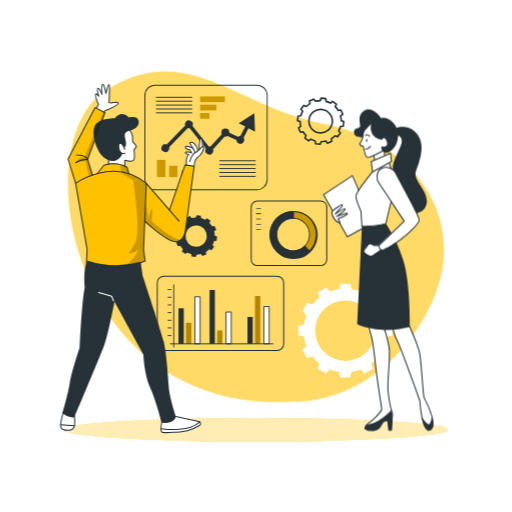
t = 0.00 s
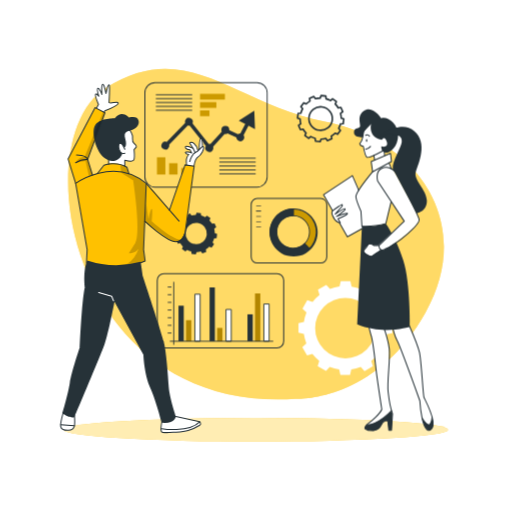
t = 0.19 s
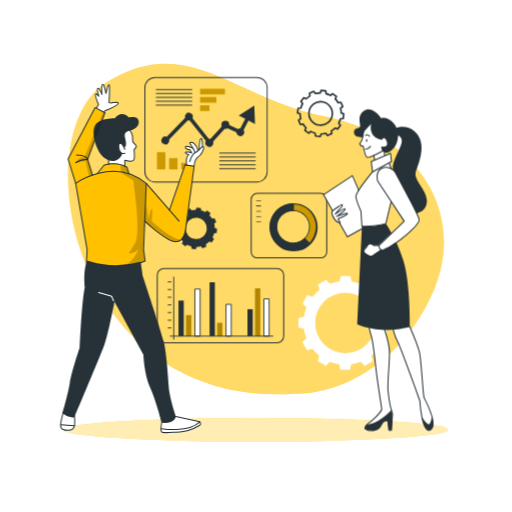
t = 0.56 s
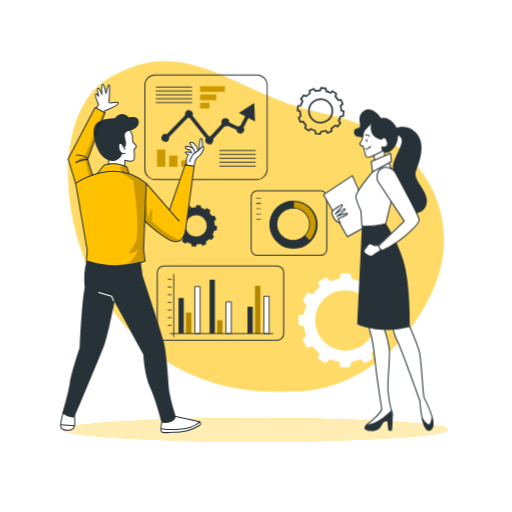
t = 0.75 s
t = 0.94 s: frame unchanged from t = 0.56 s, image omitted
t = 1.31 s: frame unchanged from t = 0.19 s, image omitted

The animated SVG that drew these frames (rendered in a browser with its animation timeline set to each time). Animation: 1 CSS @keyframes rule; one cycle of 1.50 s, repeats indefinitely.

<svg class="animated" id="freepik_stories-business-plan" xmlns="http://www.w3.org/2000/svg" viewBox="0 0 500 500" version="1.1" xmlns:xlink="http://www.w3.org/1999/xlink" xmlns:svgjs="http://svgjs.com/svgjs"><style>svg#freepik_stories-business-plan:not(.animated) .animable {opacity: 0;}svg#freepik_stories-business-plan.animated #freepik--background-simple--inject-7 {animation: 1.5s Infinite  linear floating;animation-delay: 0s;}svg#freepik_stories-business-plan.animated #freepik--Graphics--inject-7 {animation: 1.5s Infinite  linear floating;animation-delay: 0s;}            @keyframes floating {                0% {                    opacity: 1;                    transform: translateY(0px);                }                50% {                    transform: translateY(-10px);                }                100% {                    opacity: 1;                    transform: translateY(0px);                }            }        </style><g id="freepik--background-simple--inject-7" class="animable" style="transform-origin: 250.008px 231.15px;"><path d="M288.4,392s77.86,3.64,127.11-84.35-8.7-168.93-98.22-186.42S183.17,38.07,103.38,88.34,67.93,406.33,288.4,392Z" style="fill: #FFC100; transform-origin: 250.008px 231.15px;" id="eltnp4s7e58ao" class="animable"></path><g id="el5izdwfg0e5s"><path d="M288.4,392s77.86,3.64,127.11-84.35-8.7-168.93-98.22-186.42S183.17,38.07,103.38,88.34,67.93,406.33,288.4,392Z" style="fill: rgb(255, 255, 255); opacity: 0.4; transform-origin: 250.008px 231.15px;" class="animable" id="elfc69vx68wj7"></path></g></g><g id="freepik--Shadow--inject-7" class="animable" style="transform-origin: 250.01px 419.59px;"><ellipse cx="250.01" cy="419.59" rx="187.6" ry="11.63" style="fill: #FFC100; transform-origin: 250.01px 419.59px;" id="elxkscjgbjea" class="animable"></ellipse><g id="eli9sdyqc3egl"><ellipse cx="250.01" cy="419.59" rx="187.6" ry="11.63" style="fill: rgb(255, 255, 255); opacity: 0.7; transform-origin: 250.01px 419.59px;" class="animable" id="eliqcepa6gzx"></ellipse></g></g><g id="freepik--Graphics--inject-7" class="animable" style="transform-origin: 262.04px 225.66px;"><path d="M291.08,113.24l-.54,4.58,2.48.88a20.29,20.29,0,0,0,.65,4.65l-2.15,1.56,1.81,4.25,2.61-.49a20.2,20.2,0,0,0,2.88,3.7l-1.09,2.44,3.7,2.76,2-1.7a19.74,19.74,0,0,0,4.35,1.76l.28,2.65,4.57.55.89-2.49a20.29,20.29,0,0,0,4.65-.65l1.57,2.14L324,138l-.47-2.6a20.23,20.23,0,0,0,3.69-2.88l2.44,1.09,2.76-3.7-1.71-2a19.47,19.47,0,0,0,1.76-4.34l2.65-.28.55-4.58-2.49-.89a19.67,19.67,0,0,0-.65-4.64l2.16-1.57-1.82-4.25-2.6.48a20.28,20.28,0,0,0-2.89-3.69l1.08-2.43L324.73,99l-2,1.71a20.52,20.52,0,0,0-4.32-1.76l-.28-2.65-4.58-.54-.89,2.48a20.14,20.14,0,0,0-4.64.66l-1.57-2.15-4.25,1.81.48,2.6A20.2,20.2,0,0,0,299,104l-2.43-1.08-2.77,3.7,1.71,2a19.83,19.83,0,0,0-1.76,4.35Zm10.63,3.67a11.46,11.46,0,1,1,10,12.73h0a11.46,11.46,0,0,1-10-12.73Z" style="fill: none; stroke: rgb(38, 50, 56); stroke-linejoin: round; stroke-width: 1.57112px; transform-origin: 313.105px 118.295px;" id="elgdnyyansvda" class="animable"></path><path d="M171.61,225.94l-.49,4.15,2.25.8a18.19,18.19,0,0,0,.59,4.21l-2,1.42,1.64,3.85,2.36-.45a18.49,18.49,0,0,0,2.61,3.35l-1,2.21L181,248l1.81-1.55a17.71,17.71,0,0,0,3.94,1.6l.25,2.4,4.15.5.8-2.26a18,18,0,0,0,4.21-.59l1.42,1.95,3.84-1.65L201,246a18.49,18.49,0,0,0,3.35-2.61l2.21,1,2.5-3.34-1.55-1.83a17.92,17.92,0,0,0,1.6-3.93l2.4-.26.49-4.15-2.25-.8a18.19,18.19,0,0,0-.59-4.21l2-1.42-1.65-3.85-2.35.43a18.45,18.45,0,0,0-2.63-3.33l1-2.21L202.1,213l-1.82,1.55a17.81,17.81,0,0,0-3.92-1.59l-.25-2.4-4.15-.5-.8,2.26a18.11,18.11,0,0,0-4.21.59L185.53,211l-3.85,1.64.43,2.36a18.39,18.39,0,0,0-3.35,2.61l-2.21-1-2.5,3.35,1.55,1.82a18.2,18.2,0,0,0-1.6,3.94Zm9.63,3.32a10.38,10.38,0,1,1,9.08,11.54h0a10.39,10.39,0,0,1-9.08-11.54Z" style="fill: rgb(38, 50, 56); transform-origin: 191.56px 230.505px;" id="elr7nzg2v5rc" class="animable"></path><path d="M383.08,327.75v-9.41l-5.25-1.19a40.53,40.53,0,0,0-2.44-9.26l4-3.69L374.67,296l-5.16,1.63a41.23,41.23,0,0,0-6.74-6.79l1.63-5.21-8.17-4.71-3.65,3.93a40.52,40.52,0,0,0-9.24-2.51l-1.2-5.3h-9.41l-1.2,5.26a40.15,40.15,0,0,0-9.26,2.44l-3.69-4-8.15,4.7,1.59,5.16a41.17,41.17,0,0,0-6.79,6.73l-5.2-1.61-4.7,8.14,3.94,3.67a40.57,40.57,0,0,0-2.51,9.23l-5.3,1.21v9.41l5.25,1.2a41.11,41.11,0,0,0,2.44,9.25l-4,3.7,4.71,8.17,5.15-1.59a40.79,40.79,0,0,0,6.76,6.76l-1.61,5.21,8.18,4.71,3.65-4a40.27,40.27,0,0,0,9.19,2.52l1.2,5.3h9.42l1.19-5.25a41.17,41.17,0,0,0,9.27-2.46l3.69,4,8.17-4.71-1.59-5.15a40.79,40.79,0,0,0,6.79-6.73l5.2,1.61,4.71-8.18-3.95-3.66a41.06,41.06,0,0,0,2.52-9.24Zm-16.27-4.86a29.54,29.54,0,1,1-29.54-29.54h0a29.54,29.54,0,0,1,29.54,29.54Z" style="fill: rgb(255, 255, 255); transform-origin: 337.27px 322.825px;" id="elimaam4s37ra" class="animable"></path><rect x="195.34" y="94.15" width="24.24" height="5.59" style="fill: #FFC100; transform-origin: 207.46px 96.945px;" id="el1vtoeb46icr" class="animable"></rect><rect x="195.34" y="102.23" width="15.93" height="5.59" style="fill: #FFC100; transform-origin: 203.305px 105.025px;" id="el7wl04e9qcz" class="animable"></rect><rect x="195.34" y="110.31" width="9.17" height="5.59" style="fill: #FFC100; transform-origin: 199.925px 113.105px;" id="el8sffxxem8t" class="animable"></rect><g id="elfazx3bgih5h"><rect x="195.34" y="94.15" width="24.24" height="5.59" style="opacity: 0.2; isolation: isolate; transform-origin: 207.46px 96.945px;" class="animable" id="el255ykq186sb"></rect></g><g id="elsmcd7ai8f4"><rect x="195.34" y="102.23" width="15.93" height="5.59" style="opacity: 0.2; isolation: isolate; transform-origin: 203.305px 105.025px;" class="animable" id="eliv3h2b5428"></rect></g><g id="elsujvyqc4b1"><rect x="195.34" y="110.31" width="9.17" height="5.59" style="opacity: 0.2; isolation: isolate; transform-origin: 199.925px 113.105px;" class="animable" id="elyrj8i2ejixs"></rect></g><rect x="153.25" y="156.07" width="8.22" height="16.84" style="fill: #FFC100; transform-origin: 157.36px 164.49px;" id="elfqffnars9vb" class="animable"></rect><rect x="165.12" y="161.86" width="8.22" height="11.06" style="fill: #FFC100; transform-origin: 169.23px 167.39px;" id="elhyaoa6q0o68" class="animable"></rect><rect x="177" y="166.55" width="8.22" height="6.37" style="fill: #FFC100; transform-origin: 181.11px 169.735px;" id="el2g0h936v7c8" class="animable"></rect><g id="eliwd1hinkrcl"><rect x="153.25" y="156.07" width="8.22" height="16.84" style="opacity: 0.2; isolation: isolate; transform-origin: 157.36px 164.49px;" class="animable" id="eldiegeeq4t3r"></rect></g><g id="ele92ik3daquv"><rect x="165.12" y="161.86" width="8.22" height="11.06" style="opacity: 0.2; isolation: isolate; transform-origin: 169.23px 167.39px;" class="animable" id="elulhg4s8erxo"></rect></g><g id="elxxa3zthpkd"><rect x="177" y="166.55" width="8.22" height="6.37" style="opacity: 0.2; isolation: isolate; transform-origin: 181.11px 169.735px;" class="animable" id="elbzn3q7hlw7"></rect></g><path d="M250.94,185.66H151.41A10.39,10.39,0,0,1,141,175.27V93.1a10.41,10.41,0,0,1,10.39-10.39h99.53A10.4,10.4,0,0,1,261.33,93.1v82.17A10.39,10.39,0,0,1,250.94,185.66Zm-99.53-102a9.5,9.5,0,0,0-9.48,9.48v82.17a9.5,9.5,0,0,0,9.48,9.48h99.53a9.5,9.5,0,0,0,9.48-9.48V93.1a9.5,9.5,0,0,0-9.48-9.48Z" style="fill: rgb(38, 50, 56); transform-origin: 201.165px 134.185px;" id="elhrhjxuggyjf" class="animable"></path><rect x="214.17" y="156.53" width="35.49" height="0.91" style="fill: rgb(38, 50, 56); transform-origin: 231.915px 156.985px;" id="elvtwqhrm59no" class="animable"></rect><rect x="214.17" y="160.34" width="35.49" height="0.91" style="fill: rgb(38, 50, 56); transform-origin: 231.915px 160.795px;" id="eljb5gqmszdu" class="animable"></rect><rect x="214.17" y="164.14" width="35.49" height="0.91" style="fill: rgb(38, 50, 56); transform-origin: 231.915px 164.595px;" id="el3w00bw64wob" class="animable"></rect><rect x="214.17" y="167.94" width="35.49" height="0.91" style="fill: rgb(38, 50, 56); transform-origin: 231.915px 168.395px;" id="eljcd5bgheijf" class="animable"></rect><rect x="214.17" y="171.74" width="35.49" height="0.91" style="fill: rgb(38, 50, 56); transform-origin: 231.915px 172.195px;" id="elrnqhk9j96fs" class="animable"></rect><rect x="152.16" y="94.53" width="35.49" height="0.91" style="fill: rgb(38, 50, 56); transform-origin: 169.905px 94.985px;" id="elzb3d4vwme5" class="animable"></rect><rect x="152.16" y="98.33" width="35.49" height="0.91" style="fill: rgb(38, 50, 56); transform-origin: 169.905px 98.785px;" id="elxbjekcozru9" class="animable"></rect><rect x="152.16" y="102.13" width="35.49" height="0.91" style="fill: rgb(38, 50, 56); transform-origin: 169.905px 102.585px;" id="el3a56htayp1x" class="animable"></rect><rect x="152.16" y="105.93" width="35.49" height="0.91" style="fill: rgb(38, 50, 56); transform-origin: 169.905px 106.385px;" id="el57d9gejmnn7" class="animable"></rect><rect x="152.16" y="109.73" width="35.49" height="0.91" style="fill: rgb(38, 50, 56); transform-origin: 169.905px 110.185px;" id="elrog0ivi7cff" class="animable"></rect><path d="M242.65,125.23l6.36,3.34-.73-17.94-15.17,9.6,6.36,3.33-4.79,9.11h0a3.78,3.78,0,0,0-2.33.8l-8.45-3.91v-.05a3.88,3.88,0,0,0-7.75-.38h0a2.41,2.41,0,0,0,0,.38,4.05,4.05,0,0,0,.35,1.61l-11,12a3.7,3.7,0,0,0-1.09-.17,2.76,2.76,0,0,0-.57.06L188,122.9a3.87,3.87,0,0,0-7.08-3.11,3.71,3.71,0,0,0-.33,1.54,4.29,4.29,0,0,0,.2,1.17L162.74,141a3.87,3.87,0,1,0,2.31,5h0a4,4,0,0,0,.23-1.33,3.38,3.38,0,0,0-.13-.94L183.4,125a3.53,3.53,0,0,0,1.11.18,3.42,3.42,0,0,0,.71-.07l15.75,20a3.91,3.91,0,1,0,6.88,3.73,3.83,3.83,0,0,0,.47-1.65,2.54,2.54,0,0,0,0-.39,4,4,0,0,0-.2-1.19l11.26-12.26a3.57,3.57,0,0,0,.65.06,3.87,3.87,0,0,0,2.16-.66l8.6,4a3.87,3.87,0,1,0,7.73-.37,3.83,3.83,0,0,0-.69-2Z" style="fill: rgb(38, 50, 56); transform-origin: 203.283px 130.759px;" id="el96p74a32ifn" class="animable"></path><g id="freepik--chart-1--inject-2--inject-7" class="animable" style="transform-origin: 282.175px 227.77px;"><path d="M251.17,196.27a5.91,5.91,0,0,0-5.9,5.91v51.21a5.9,5.9,0,0,0,5.9,5.9h62a5.91,5.91,0,0,0,5.91-5.9V202.15a5.91,5.91,0,0,0-5.91-5.9Z" style="fill: none; stroke: rgb(38, 50, 56); stroke-linejoin: round; transform-origin: 282.175px 227.77px;" id="elta3uhge3as" class="animable"></path><rect x="250.16" y="203.25" width="4.71" height="0.63" style="fill: rgb(38, 50, 56); transform-origin: 252.515px 203.565px;" id="elq1rhzjy4ip9" class="animable"></rect><rect x="250.16" y="208.39" width="4.71" height="0.63" style="fill: rgb(38, 50, 56); transform-origin: 252.515px 208.705px;" id="elp6lkz0knvmg" class="animable"></rect><rect x="250.16" y="213.53" width="4.71" height="0.63" style="fill: rgb(38, 50, 56); transform-origin: 252.515px 213.845px;" id="eluukzj8h00aq" class="animable"></rect><rect x="250.16" y="218.68" width="4.71" height="0.63" style="fill: rgb(38, 50, 56); transform-origin: 252.515px 218.995px;" id="el21uc7v2r19h" class="animable"></rect><rect x="249.98" y="208.39" width="4.71" height="0.63" style="fill: rgb(38, 50, 56); transform-origin: 252.335px 208.705px;" id="elvttab7totqb" class="animable"></rect><rect x="250.16" y="223.82" width="4.71" height="0.63" style="fill: rgb(38, 50, 56); transform-origin: 252.515px 224.135px;" id="elbnez7ya33g" class="animable"></rect></g><path d="M285.76,251.64a22.59,22.59,0,1,0-22.12-23,22.58,22.58,0,0,0,22.12,23Zm.79-38.54a16,16,0,1,1-16.32,15.67A16,16,0,0,1,286.55,213.1Z" style="fill: #FFC100; transform-origin: 286.226px 229.055px;" id="elv1lyiysq17f" class="animable"></path><g id="el16ytwtrfq1z"><path d="M285.76,251.64a22.59,22.59,0,1,0-22.12-23,22.58,22.58,0,0,0,22.12,23Zm.79-38.54a16,16,0,1,1-16.32,15.67A16,16,0,0,1,286.55,213.1Z" style="opacity: 0.2; isolation: isolate; transform-origin: 286.226px 229.055px;" class="animable" id="elhl9h8x7j5y"></path></g><path d="M270,245.22a23,23,0,0,0,32.53.14.48.48,0,0,0,0-.64L297.84,240a.45.45,0,0,0-.32-.14.57.57,0,0,0-.33.13,15.36,15.36,0,0,1-11.28,4.51l-1.11,0a15.45,15.45,0,0,1-9.21-3.71c-.23-.21-.47-.42-.69-.64a15.79,15.79,0,0,1-1.75-20.27.41.41,0,0,0,.05-.09c.1-.14.21-.26.33-.4a15.47,15.47,0,0,1,13-5.86.45.45,0,0,0,.46-.44h0l.13-6.63a.46.46,0,0,0-.44-.47h0A23,23,0,0,0,270,245.22Z" style="fill: rgb(38, 50, 56); transform-origin: 282.973px 229.008px;" id="elbzrnmnq3x6a" class="animable"></path><path d="M286.69,206a23.51,23.51,0,1,1-.05,0Zm-.92,45.17a22.14,22.14,0,1,0-21.68-22.58h0A22.15,22.15,0,0,0,285.77,251.18Zm.79-38.54a16.42,16.42,0,1,1-16.75,16.08,16.42,16.42,0,0,1,16.75-16.08Zm-.65,31.91a15.51,15.51,0,1,0-15.19-15.82h0a15.51,15.51,0,0,0,15.19,15.81Z" style="fill: rgb(38, 50, 56); transform-origin: 286.665px 229.51px;" id="elcewb1os25vv" class="animable"></path><line x1="169.67" y1="278.13" x2="169.67" y2="338.79" style="fill: none; stroke: rgb(38, 50, 56); stroke-linecap: round; stroke-linejoin: round; stroke-width: 0.879169px; transform-origin: 169.67px 308.46px;" id="elfz4bkec67rk" class="animable"></line><rect x="174.27" y="301.02" width="5.15" height="34.73" style="fill: rgb(38, 50, 56); transform-origin: 176.845px 318.385px;" id="el53drgrwmoaw" class="animable"></rect><rect x="181.63" y="315.19" width="5.15" height="20.55" style="fill: #FFC100; transform-origin: 184.205px 325.465px;" id="ell4pgp7w5pg" class="animable"></rect><rect x="190.28" y="289.79" width="5.15" height="45.96" style="fill: rgb(255, 255, 255); stroke: rgb(38, 50, 56); stroke-linejoin: round; stroke-width: 0.879169px; transform-origin: 192.855px 312.77px;" id="elas2m97s73o7" class="animable"></rect><rect x="204.64" y="283.16" width="5.15" height="52.58" style="fill: rgb(38, 50, 56); transform-origin: 207.215px 309.45px;" id="ely9rbni4h0t" class="animable"></rect><rect x="212.01" y="322.74" width="5.15" height="13.01" style="fill: #FFC100; transform-origin: 214.585px 329.245px;" id="elqnubtwwy1y" class="animable"></rect><rect x="220.66" y="304.7" width="5.15" height="31.05" style="fill: rgb(255, 255, 255); stroke: rgb(38, 50, 56); stroke-linejoin: round; stroke-width: 0.879169px; transform-origin: 223.235px 320.225px;" id="el2935egawkvu" class="animable"></rect><rect x="241.64" y="309.45" width="5.15" height="26.29" style="fill: rgb(38, 50, 56); transform-origin: 244.215px 322.595px;" id="elr9ecf7p3vu" class="animable"></rect><rect x="249.01" y="289.05" width="5.15" height="46.69" style="fill: #FFC100; transform-origin: 251.585px 312.395px;" id="elhfsw7nqygxp" class="animable"></rect><rect x="257.66" y="299.36" width="5.15" height="36.38" style="fill: rgb(255, 255, 255); stroke: rgb(38, 50, 56); stroke-linejoin: round; stroke-width: 0.879169px; transform-origin: 260.235px 317.55px;" id="el5o2ttoaoocb" class="animable"></rect><line x1="164.14" y1="327.71" x2="167.02" y2="327.71" style="fill: none; stroke: rgb(38, 50, 56); stroke-linecap: round; stroke-linejoin: round; stroke-width: 0.879169px; transform-origin: 165.58px 327.71px;" id="el2cyvusar543" class="animable"></line><line x1="164.14" y1="320.22" x2="167.02" y2="320.22" style="fill: none; stroke: rgb(38, 50, 56); stroke-linecap: round; stroke-linejoin: round; stroke-width: 0.879169px; transform-origin: 165.58px 320.22px;" id="elfue5m6sqpqd" class="animable"></line><line x1="164.14" y1="312.74" x2="167.02" y2="312.74" style="fill: none; stroke: rgb(38, 50, 56); stroke-linecap: round; stroke-linejoin: round; stroke-width: 0.879169px; transform-origin: 165.58px 312.74px;" id="eld4955ko62eh" class="animable"></line><line x1="164.14" y1="305.25" x2="167.02" y2="305.25" style="fill: none; stroke: rgb(38, 50, 56); stroke-linecap: round; stroke-linejoin: round; stroke-width: 0.879169px; transform-origin: 165.58px 305.25px;" id="elf8k8aspx2y" class="animable"></line><line x1="164.14" y1="297.76" x2="167.02" y2="297.76" style="fill: none; stroke: rgb(38, 50, 56); stroke-linecap: round; stroke-linejoin: round; stroke-width: 0.879169px; transform-origin: 165.58px 297.76px;" id="eli7kc7pt6ryl" class="animable"></line><line x1="164.14" y1="290.27" x2="167.02" y2="290.27" style="fill: none; stroke: rgb(38, 50, 56); stroke-linecap: round; stroke-linejoin: round; stroke-width: 0.879169px; transform-origin: 165.58px 290.27px;" id="el3gi1xg6lwo5" class="animable"></line><line x1="164.14" y1="282.78" x2="167.02" y2="282.78" style="fill: none; stroke: rgb(38, 50, 56); stroke-linecap: round; stroke-linejoin: round; stroke-width: 0.879169px; transform-origin: 165.58px 282.78px;" id="eluesk53qqd6" class="animable"></line><line x1="166.26" y1="335.75" x2="266.42" y2="335.75" style="fill: none; stroke: rgb(38, 50, 56); stroke-linecap: round; stroke-linejoin: round; stroke-width: 0.879169px; transform-origin: 216.34px 335.75px;" id="el1jq1m0x6svt" class="animable"></line><g id="el24mhkrbj1r"><rect x="181.63" y="315.19" width="5.15" height="20.55" style="opacity: 0.3; transform-origin: 184.205px 325.465px;" class="animable" id="elrigvkwlrt3n"></rect></g><g id="elu04xtwuta0a"><rect x="212.01" y="322.74" width="5.15" height="13.01" style="opacity: 0.3; transform-origin: 214.585px 329.245px;" class="animable" id="elx3rfp6ogl5a"></rect></g><g id="el9lgavqwd2o"><rect x="249.01" y="289.05" width="5.15" height="46.69" style="opacity: 0.3; transform-origin: 251.585px 312.395px;" class="animable" id="el5anypmlz662"></rect></g><path d="M160.05,269.71a6.52,6.52,0,0,0-6.51,6.51v59.51a6.53,6.53,0,0,0,6.51,6.52H270.5a6.54,6.54,0,0,0,6.52-6.52V276.2a6.53,6.53,0,0,0-6.52-6.52Z" style="fill: none; stroke: rgb(38, 50, 56); stroke-linejoin: round; transform-origin: 215.28px 305.965px;" id="elj3uyvrvyoj" class="animable"></path></g><g id="freepik--character-1--inject-7" class="animable" style="transform-origin: 129.247px 252.357px;"><path d="M72.65,402.74s2.31,15.42-3.28,17-9.47-.5-10.17-2.81,4.25-18.81,4.25-18.81Z" style="fill: rgb(255, 255, 255); transform-origin: 66.1276px 409.206px;" id="elxiz9ifdyjer" class="animable"></path><path d="M169.88,406.15l24.3,5.76s1.84,1,1.64,2.65-11.29,5.88-14.4,6.41-21.06,2.87-23.61.68S160.65,402,160.65,402Z" style="fill: rgb(255, 255, 255); transform-origin: 176.48px 412.285px;" id="el9dz1244v5k" class="animable"></path><path d="M125.88,124.92s3.42,5.16,3.47,7.77-.27,5.59,1.33,7.13,2.83,3.22,2.17,4-1.93,2.3-1.93,2.3,1.65,8.79-.49,10.38-8.57,0-8.57,0v5.68s-9.14-3-15.45-2.44l-1.12-12.17S119,121.21,125.88,124.92Z" style="fill: rgb(255, 255, 255); transform-origin: 119.161px 143.371px;" id="elw0h3gtagtx" class="animable"></path><path d="M182.1,160.88s-.82-6.24,2.22-10c0,0-3.64-.62-3.2-1.94s6,.41,6,.41l-1.5-3s-5.25-1.74-4.6-3.37,8.35,2.38,8.35,2.38-4.57-3.82-3.93-5.41,5.29-1.56,7.77,6.68l1.26-1.57s.45-9.38,1.74-9.89c0,0,2,1.1,2,6.49,0,0,2,2.41.73,4.45s-4.26,6.63-6.8,8.35-2.53,8.43-2.53,8.43Z" style="fill: rgb(255, 255, 255); transform-origin: 190.163px 149.03px;" id="el1zrlfuf3rn3" class="animable"></path><path d="M101.62,109.59l1.15-1.54s12.87-5.74,12.55-7.53-7.61.68-9-.27c0,0,1.33-16.94,0-17.49s-2.81,7.95-2.81,7.95-1.87-8.72-3.31-8.47-.84,9-.84,9-2.75-5.61-3.82-5.09.53,7.36.53,7.36-2-2.35-2.8-1.64A26.51,26.51,0,0,0,96.12,102l-2.78,4.7Z" style="fill: rgb(255, 255, 255); transform-origin: 104.298px 95.9124px;" id="el1metrfi0g4n" class="animable"></path><path d="M180.71,160.92l8.87,1.24s-6.49,55-8.4,61.79-3.63,11.67-10.15,12-29.75-19.2-29.75-19.2l-1.08,27,1.51,11.2s-28.41,14.93-57.3,1.94l.65-13.14L74.65,183.65l-8.19-28.54L92.89,105l9.58,5-16.9,45.61,4.73,15.23,5.29-2.12,5.85-7.46s9.92-5.15,22.47,2l2,6.26s14.72,1.11,39.57,35.56Z" style="fill: #FFC100; transform-origin: 128.02px 183.6px;" id="elotv3bsf62mo" class="animable"></path><g id="elw045jrgj0ei"><path d="M117.3,160.92l1.12,7.7S126.68,174.1,130,176c0,0,8.12,51.28,2.11,61.37l-6.33,9.91s6.47,0,9.45-4.53c0,0-3.71,12.38-13.33,15.71,0,0,14.77-1.54,19.85-3.5l-1.51-11.2,2.43-62.45s2.29-4.18-16.75-11.67l-2.81-6.75Z" style="opacity: 0.2; transform-origin: 130.028px 209.69px;" class="animable" id="elc5o42ni5dwd"></path></g><path d="M125.88,125.62s3.1,4.54,3.47,7.07-.73,5.32,1.33,7.13,3,3,2.17,4-1.93,2.3-1.93,2.3.84,8.57-.49,10.38-8.57,0-8.57,0v5.68" style="fill: none; stroke: rgb(38, 50, 56); stroke-linecap: round; stroke-linejoin: round; transform-origin: 127.505px 143.9px;" id="elzcdeslqktc" class="animable"></path><path d="M121.86,145.74s-2.9-7.49-5.07-5.68-.24,11.71,5.07,9.54" style="fill: none; stroke: rgb(38, 50, 56); stroke-linecap: round; stroke-linejoin: round; transform-origin: 118.887px 144.844px;" id="el6p3guzdge9o" class="animable"></path><path d="M121.07,144s3.45-.28,1.27-8.37,2.54-7,7.61-9.3,6.28-6.52,5.19-9.05-2.9-3.87-9.3-2.66c0,0-7-8.09-13.76.85,0,0-15.22-.24-19.32,7s1.33,25.72,9.3,31.88,15.76,1.23,17.38-4.56c0,0-5.43-2.93-2.65-9.69C116.79,140.06,119.32,139.16,121.07,144Z" style="fill: rgb(38, 50, 56); transform-origin: 113.433px 134.228px;" id="eluv5z8gxgrsd" class="animable"></path><path d="M73.86,179.09s36.83-26.71,68.93,0l-2.59,64.62,1.51,11.2s-27.14,12.71-57.3,1.94l.65-13.14Z" style="fill: none; stroke: rgb(38, 50, 56); stroke-linecap: round; stroke-linejoin: round; transform-origin: 108.325px 214.2px;" id="el1dh8isxxb9s" class="animable"></path><path d="M95.1,169.38l6.34-8.08s12.43-4.3,22.47,2l2,6.26" style="fill: none; stroke: rgb(38, 50, 56); stroke-linecap: round; stroke-linejoin: round; transform-origin: 110.505px 164.714px;" id="el152m7hhtfst" class="animable"></path><line x1="142.79" y1="179.09" x2="174.86" y2="215.97" style="fill: none; stroke: rgb(38, 50, 56); stroke-linecap: round; stroke-linejoin: round; transform-origin: 158.825px 197.53px;" id="ele51lri8t2ah" class="animable"></line><path d="M141.31,216s21.25,19.77,29.72,20,9.88-10,9.88-10l8.67-63.8-8.87-1.24-15.26,44.23" style="fill: none; stroke: rgb(38, 50, 56); stroke-linecap: round; stroke-linejoin: round; transform-origin: 165.445px 198.482px;" id="eliog0b9l679" class="animable"></path><path d="M189.43,162s1.11-7.21,4-8.85,6.32-8,5.22-9.83-4.46,4.12-7.49,5.26-5.49,6.74-5.91,9.17" style="fill: none; stroke: rgb(38, 50, 56); stroke-linecap: round; stroke-linejoin: round; transform-origin: 192.055px 152.487px;" id="el1v881z8heec" class="animable"></path><path d="M197.72,143.06s0-8.33-1.53-7.94-1.74,10.94-1.74,10.94" style="fill: none; stroke: rgb(38, 50, 56); stroke-linecap: round; stroke-linejoin: round; transform-origin: 196.085px 140.583px;" id="elfdehwii5vdd" class="animable"></path><path d="M193.33,147.13s-1-4.67-3.75-6.95-4.47-1.05-4.16-.28,5,7,4.89,9.12" style="fill: none; stroke: rgb(38, 50, 56); stroke-linecap: round; stroke-linejoin: round; transform-origin: 189.357px 143.945px;" id="elhu0na2sdadg" class="animable"></path><path d="M188.57,144.82s-7.55-3.46-7.57-1.39,4.6,2.87,4.6,2.87l1.5,3s-6.36-2-6-.41,3.2,1.94,3.2,1.94-3.09,3.06-2.22,10" style="fill: none; stroke: rgb(38, 50, 56); stroke-linecap: round; stroke-linejoin: round; transform-origin: 184.785px 151.8px;" id="elyt6ulo5oogh" class="animable"></path><path d="M137.34,255.66l1.93,13.52s17.77,53.31,20.47,63.73,4.25,34,5,44.81,7,29,7,29-.77,7.34-13.9,6.18c0,0-5.41-21.63-11.2-34.38S140,346.43,140,346.43l-28.2-51.76s-5.77,30.14-9.65,41.33c-4,11.54-31.27,75.57-29.36,71.08,0,0-3.86,2.32-12-3.48,0,0,5.79-19.31,7.33-29.74s9.66-34.38,9.66-34.38,1.93-45.19,5-59.1c0,0-2-15.32,2.27-26.14A91.92,91.92,0,0,0,137.34,255.66Z" style="fill: rgb(38, 50, 56); transform-origin: 116.265px 333.632px;" id="eladap7jzde54" class="animable"></path><polyline points="96.35 285.59 109.01 289.27 110.85 293.76" style="fill: none; stroke: rgb(255, 255, 255); stroke-linecap: round; stroke-linejoin: round; transform-origin: 103.6px 289.675px;" id="el5oy3w7tqua3" class="animable"></polyline><path d="M158.12,411.32s-1.71,8.57-.31,10.33c.74.92,2.94.75,4,.77,2.44.05,4.89-.11,7.33-.27,4.88-.32,9.88-.27,14.59-1.78A46.41,46.41,0,0,0,195,415.26c1.92-1.28,0-3.35,0-3.35l-23.25-5.22" style="fill: none; stroke: rgb(38, 50, 56); stroke-linecap: round; stroke-linejoin: round; transform-origin: 176.556px 414.56px;" id="elokdkvq9lq2c" class="animable"></path><path d="M158,418.63s26.13,4.29,37-6.72" style="fill: none; stroke: rgb(38, 50, 56); stroke-linecap: round; stroke-linejoin: round; transform-origin: 176.5px 415.681px;" id="elnp9hobvcge8" class="animable"></path><path d="M61.8,402.74s-3,10.29-2.56,13.53,3.69,4,7.49,3.91,5.36-1.79,5.92-4.36,0-10.88,0-10.88" style="fill: none; stroke: rgb(38, 50, 56); stroke-linecap: round; stroke-linejoin: round; transform-origin: 66.0474px 411.463px;" id="elvjt482a2z9s" class="animable"></path><line x1="59.2" y1="414.7" x2="72.65" y2="415.82" style="fill: none; stroke: rgb(38, 50, 56); stroke-linecap: round; stroke-linejoin: round; transform-origin: 65.925px 415.26px;" id="elltp7ugrgbz8" class="animable"></line><path d="M94.31,105.32c1.14-2.08,1.81-3.35,1.81-3.35S92.41,93,93.34,91.9s3.08,2,3.08,2-2.2-7.13-.81-7.74,3.87,6,3.87,6-.65-9.55.79-10,3.17,9.08,3.17,9.08,1.86-8.48,3-8.56,0,17.49,0,17.49c2.3,1.13,9.06-1.63,9,.6s-13,7.36-13,7.36a5.78,5.78,0,0,0-.59.94" style="fill: none; stroke: rgb(38, 50, 56); stroke-linecap: round; stroke-linejoin: round; transform-origin: 104.315px 95.6073px;" id="eljt00emmvglh" class="animable"></path><polyline points="73.86 179.09 66.46 155.11 92.89 105.03 102.47 110.04 85.57 155.65 90.3 170.88" style="fill: none; stroke: rgb(38, 50, 56); stroke-linecap: round; stroke-linejoin: round; transform-origin: 84.465px 142.06px;" id="el2ea4iwnmmk2" class="animable"></polyline><path d="M74.72,151.32s9.48-.08,10.85,4.33a19,19,0,0,0-11.71,3.24" style="fill: none; stroke: rgb(38, 50, 56); stroke-linecap: round; stroke-linejoin: round; transform-origin: 79.715px 155.105px;" id="elvfbwcllvmto" class="animable"></path><line x1="106.04" y1="160.26" x2="106.04" y2="153.31" style="fill: none; stroke: rgb(38, 50, 56); stroke-linecap: round; stroke-linejoin: round; transform-origin: 106.04px 156.785px;" id="elwmb9k4gehd" class="animable"></line><g id="elx3twp56gzh"><path d="M142.63,198.43,145,214.2s1.94-10.29,3.15-10.29,0,12.06,0,12.06,19.88,18,28.48,18.1c0,0-4.78,3.36-9.57.86s-25.79-19-25.79-19Z" style="opacity: 0.2; transform-origin: 158.95px 217.142px;" class="animable" id="eld1qt9xuosg6"></path></g><g id="elu4ue49nk3a"><path d="M100.77,109.15,82.59,153.31s-6.33-.1-8.73,5.58l9.72-1.74,3.27,15,3.45-1.31-4.73-15.23L102.47,110Z" style="opacity: 0.2; transform-origin: 88.165px 140.65px;" class="animable" id="elvoefxvr4z3"></path></g></g><g id="freepik--character-2--inject-7" class="animable" style="transform-origin: 369.532px 263.634px;"><polygon points="351.31 186.81 344.15 171.52 316.01 190.11 339.23 231.25 357.34 220.97 351.31 186.81" style="fill: rgb(255, 255, 255); transform-origin: 336.675px 201.385px;" id="elv5c7gv50me" class="animable"></polygon><path d="M374.5,319.06s4.55,12.63,5.22,18.78-1.38,32.05-.94,39.19,4.3,28.45,4.3,28.45-18.93,13.76-24.94,9.33c0,0,13.34-10.8,14.69-15.1l-4.32-29.19L364.22,336s-1.09-7.21-2.61-10.92-1.29-11.58-1.29-11.58Z" style="fill: rgb(255, 255, 255); transform-origin: 370.61px 364.594px;" id="elf30i0iefq3n" class="animable"></path><path d="M374.1,317.94s4.92,13.3,6.07,22.85S377.86,372,379,382.43s2.31,16.2,4.33,21.69l-1,16.11h-2.59l-1-9.14s-4.06-1.69-6.52,4.16-11.55,6.62-15.86,3.23c0,0,0-2.62,3.24-4.93s11.7-9.53,13.24-13.84c0,0-4.62-30-5.7-39.72s-2.77-27.39-4.93-33.09-2.15-13.85-2.15-13.85" style="fill: none; stroke: rgb(38, 50, 56); stroke-linecap: round; stroke-linejoin: round; transform-origin: 369.845px 366.772px;" id="el7r8l2kvcack" class="animable"></path><path d="M382.34,401.1S369.65,414.9,359,414.81" style="fill: none; stroke: rgb(38, 50, 56); stroke-linecap: round; stroke-linejoin: round; transform-origin: 370.67px 407.955px;" id="elw43l1pjoq8l" class="animable"></path><path d="M358.14,414.81a11.26,11.26,0,0,0,5.2-.65c2.87-1,13.2-6,18.28-12.31l1.56,1.77-.82,16.24-2.61.37-1-9.14s-3.34-1.53-5.49,2.23-3.7,6.34-7.46,7.17-9.43-2-9.43-2S355.38,417,358.14,414.81Z" style="fill: rgb(38, 50, 56); transform-origin: 369.689px 411.246px;" id="elndcyxjntt9o" class="animable"></path><path d="M383.35,319.49a115.94,115.94,0,0,0,4.34,12.91c2.27,5.21,21.88,57.9,21.88,57.9s1.49,28.52,9.84,28.43-.33-19.93-.33-19.93L414,387.93s-1.94-31.93-4.34-43.67l-10.22-27.53Z" style="fill: rgb(255, 255, 255); transform-origin: 403.194px 367.73px;" id="elat86k0hx7ek" class="animable"></path><path d="M399.55,317.65s8.39,19.09,10.12,26.61,3.47,41.35,4.34,43.67,14.75,26.89,6.36,31.81S410,391.4,410,391.4s-19.37-53.8-22.27-59-6.07-20.25-6.07-20.25Z" style="fill: none; stroke: rgb(38, 50, 56); stroke-linecap: round; stroke-linejoin: round; transform-origin: 402.357px 366.193px;" id="elrrmwfm55z8f" class="animable"></path><path d="M422,407.13s-.58,6.66-2.78,7.6-7.06-6.57-7.06-6.57" style="fill: none; stroke: rgb(38, 50, 56); stroke-linecap: round; stroke-linejoin: round; transform-origin: 417.08px 410.971px;" id="elfimycvexj2" class="animable"></path><path d="M412.18,409.31s3,11.36,7,10.88,4.72-6.79,2.83-11.66c0,0-.67,5-2.78,6.2C417.1,414.76,412.18,409.31,412.18,409.31Z" style="fill: rgb(38, 50, 56); transform-origin: 417.593px 414.367px;" id="elaqei73aupph" class="animable"></path><path d="M376.77,218.35s10.11,13.8,17.12,36,6.29,64.72,6.29,64.72-26.09,8.39-51.38-2.27L353.43,221S369.7,221.3,376.77,218.35Z" style="fill: rgb(38, 50, 56); transform-origin: 374.5px 270.279px;" id="el9hsjhfuvy3" class="animable"></path><path d="M363.71,118.27s-7.86,7.36-8.78,12.18a37.81,37.81,0,0,1-3.62,9.67,7.05,7.05,0,0,0,3.53,2.76s.51,9.87,3.38,10.63l6.86-1.8.73,4.23,9.84-3.74v-5.7l7.5-4.9-2.67-12.81-12.2-5.7Z" style="fill: rgb(255, 255, 255); transform-origin: 367.23px 137.105px;" id="el84vpcr2dqq3" class="animable"></path><path d="M353.38,220.23l-.87-13.84s-6.4-12-4.37-16.36c2.24-4.79,15.7-22.53,15.7-22.53l-1.32-9.68,18.86-8.08.9,8.08L380,159.51l2.53,5.42s.16-1.61,4.54,6.56,20.88,37.24,22.18,42.82-25.66,25.24-34.76,29.88c0,0-1.05-2.25-11.86,6-2.75-.48-6.55-2.95-7.36-4.48s3.11-5.17,3.11-5.17,2.36-4.46,6.53-.89h4.44L394.76,216l-12.88-18.85-5.11,21.17S360.24,223.34,353.38,220.23Z" style="fill: rgb(255, 255, 255); transform-origin: 378.519px 199.965px;" id="elfn3txb9g8mi" class="animable"></path><polygon points="362.52 157.82 363.87 167.71 382.28 157.82 381.38 149.74 362.52 157.82" style="fill: none; stroke: rgb(38, 50, 56); stroke-linecap: round; stroke-linejoin: round; transform-origin: 372.4px 158.725px;" id="el5rc766esqwd" class="animable"></polygon><path d="M363.87,167.71s-16.75,20.49-16.3,24.53,4.94,14.15,4.94,14.15l.92,14.6s13.55.37,23.34-2.64l5.11-21.17" style="fill: none; stroke: rgb(38, 50, 56); stroke-linecap: round; stroke-linejoin: round; transform-origin: 364.721px 194.357px;" id="eljr693o3a9ea" class="animable"></path><path d="M394.76,216l-25.95-39.12s-2.55-9,3.59-12.21,11.48.86,13.39,3,22.51,41.83,23.47,46.6-20.8,23.85-33.39,29c0,0-5.73,3.44-5.73-3.62Z" style="fill: none; stroke: rgb(38, 50, 56); stroke-linecap: round; stroke-linejoin: round; transform-origin: 388.788px 203.794px;" id="eljc4pzmwiai" class="animable"></path><line x1="382.28" y1="164.93" x2="379.85" y2="159.13" style="fill: none; stroke: rgb(38, 50, 56); stroke-linecap: round; stroke-linejoin: round; transform-origin: 381.065px 162.03px;" id="eldql1fcox5b5" class="animable"></line><path d="M370.14,239.69h-5.22s-4.07-3.64-6,0-4.37,4.36-3.64,6.06,4.91,5.09,7.36,4.48S372,244,372,244" style="fill: none; stroke: rgb(38, 50, 56); stroke-linecap: round; stroke-linejoin: round; transform-origin: 363.574px 244.187px;" id="el1zrlolhoieu" class="animable"></path><path d="M361.83,120.86s-6.13,5.36-6.81,8.33-.39,8-3.71,10.93c0,0,.17,2.4,3.53,2.76,0,0,1.72,9.47,3.38,10.63s11.82-4.08,15.8-6.24a5.27,5.27,0,0,0,2.09-2.91" style="fill: none; stroke: rgb(38, 50, 56); stroke-linecap: round; stroke-linejoin: round; transform-origin: 363.71px 137.268px;" id="el4uv49irr38j" class="animable"></path><path d="M357.07,145.77a7.72,7.72,0,0,0,4.76-2.81" style="fill: none; stroke: rgb(38, 50, 56); stroke-linecap: round; stroke-linejoin: round; transform-origin: 359.45px 144.365px;" id="elx4oxjqg87s" class="animable"></path><path d="M357.07,132.07s2.42-1.41,3.75.93" style="fill: none; stroke: rgb(38, 50, 56); stroke-linecap: round; stroke-linejoin: round; transform-origin: 358.945px 132.324px;" id="el6ex8ix5idcr" class="animable"></path><path d="M358.73,137.1c0,.81-.23,1.47-.6,1.49s-.71-.62-.75-1.42.23-1.48.6-1.5S358.69,136.29,358.73,137.1Z" style="fill: rgb(38, 50, 56); transform-origin: 358.053px 137.13px;" id="elwebagiy3rad" class="animable"></path><line x1="365.08" y1="151.71" x2="365.89" y2="156.38" style="fill: none; stroke: rgb(38, 50, 56); stroke-linecap: round; stroke-linejoin: round; transform-origin: 365.485px 154.045px;" id="el4z88rkhqfc" class="animable"></line><path d="M372.94,136.48s1.5-2.91,3.17-1.21,4.84,9.56-3.71,7.69c0,0-.57,4.8,3.71,6s12.41-5.42,12.68-16.71-10.63-18.91-16.39-16.73c0,0-8.35-13.09-16.63-7.51s-2.7,14.17-4.46,16.11-5.52.12-5.64,5.33,8.59,4.68,8.59,4.68l1.05-5.74,7.21-7.53s-1.7,5.44,1.19,10.17C366.32,135.29,372.94,136.48,372.94,136.48Z" style="fill: rgb(38, 50, 56); transform-origin: 367.232px 127.863px;" id="elsqwr5x5654e" class="animable"></path><path d="M388.79,132.25s4,.9,3.56,6.31-9.47,18.71-8.79,26.37l23.31,43.44s10.49-2,10-12.8-13.29-19.9-10.82-27.86,12.17-28.23-1.57-39.85-35.16,6.19-35.16,6.19l10.49-3.38Z" style="fill: rgb(38, 50, 56); transform-origin: 393.103px 166.147px;" id="elni3l82reeei" class="animable"></path><polyline points="350.41 185.92 344.15 171.52 316.01 190.11 339.23 231.25 353.31 223.5" style="fill: none; stroke: rgb(38, 50, 56); stroke-linecap: round; stroke-linejoin: round; transform-origin: 334.66px 201.385px;" id="elhhjlfvc9f36" class="animable"></polyline><path d="M324.77,210.46s-1.52-3.14.51-4.87,9-6.86,9-5.6a2.2,2.2,0,0,1-.48,1.73c-2,2.68-6.79,7-6.48,7.35,0,0,8.74-5.8,9.58-5.25.21.14.09.89-.64,1.62a75.63,75.63,0,0,1-7.57,5.92s9.22-3.57,10.41-3c.34.16.27.68-.8,1.33a84.1,84.1,0,0,1-8.25,3.92l2.31,3.86S328,218.23,324.77,210.46Z" style="fill: rgb(255, 255, 255); stroke: rgb(38, 50, 56); stroke-linecap: round; stroke-linejoin: round; transform-origin: 331.752px 208.642px;" id="elw1gi34z4hfs" class="animable"></path><line x1="375.01" y1="145.77" x2="375.65" y2="152.2" style="fill: none; stroke: rgb(38, 50, 56); stroke-linejoin: round; transform-origin: 375.33px 148.985px;" id="elm7xd8wdm09d" class="animable"></line></g><defs>     <filter id="active" height="200%">         <feMorphology in="SourceAlpha" result="DILATED" operator="dilate" radius="2"></feMorphology>                <feFlood flood-color="#32DFEC" flood-opacity="1" result="PINK"></feFlood>        <feComposite in="PINK" in2="DILATED" operator="in" result="OUTLINE"></feComposite>        <feMerge>            <feMergeNode in="OUTLINE"></feMergeNode>            <feMergeNode in="SourceGraphic"></feMergeNode>        </feMerge>    </filter>    <filter id="hover" height="200%">        <feMorphology in="SourceAlpha" result="DILATED" operator="dilate" radius="2"></feMorphology>                <feFlood flood-color="#ff0000" flood-opacity="0.5" result="PINK"></feFlood>        <feComposite in="PINK" in2="DILATED" operator="in" result="OUTLINE"></feComposite>        <feMerge>            <feMergeNode in="OUTLINE"></feMergeNode>            <feMergeNode in="SourceGraphic"></feMergeNode>        </feMerge>            <feColorMatrix type="matrix" values="0   0   0   0   0                0   1   0   0   0                0   0   0   0   0                0   0   0   1   0 "></feColorMatrix>    </filter></defs></svg>